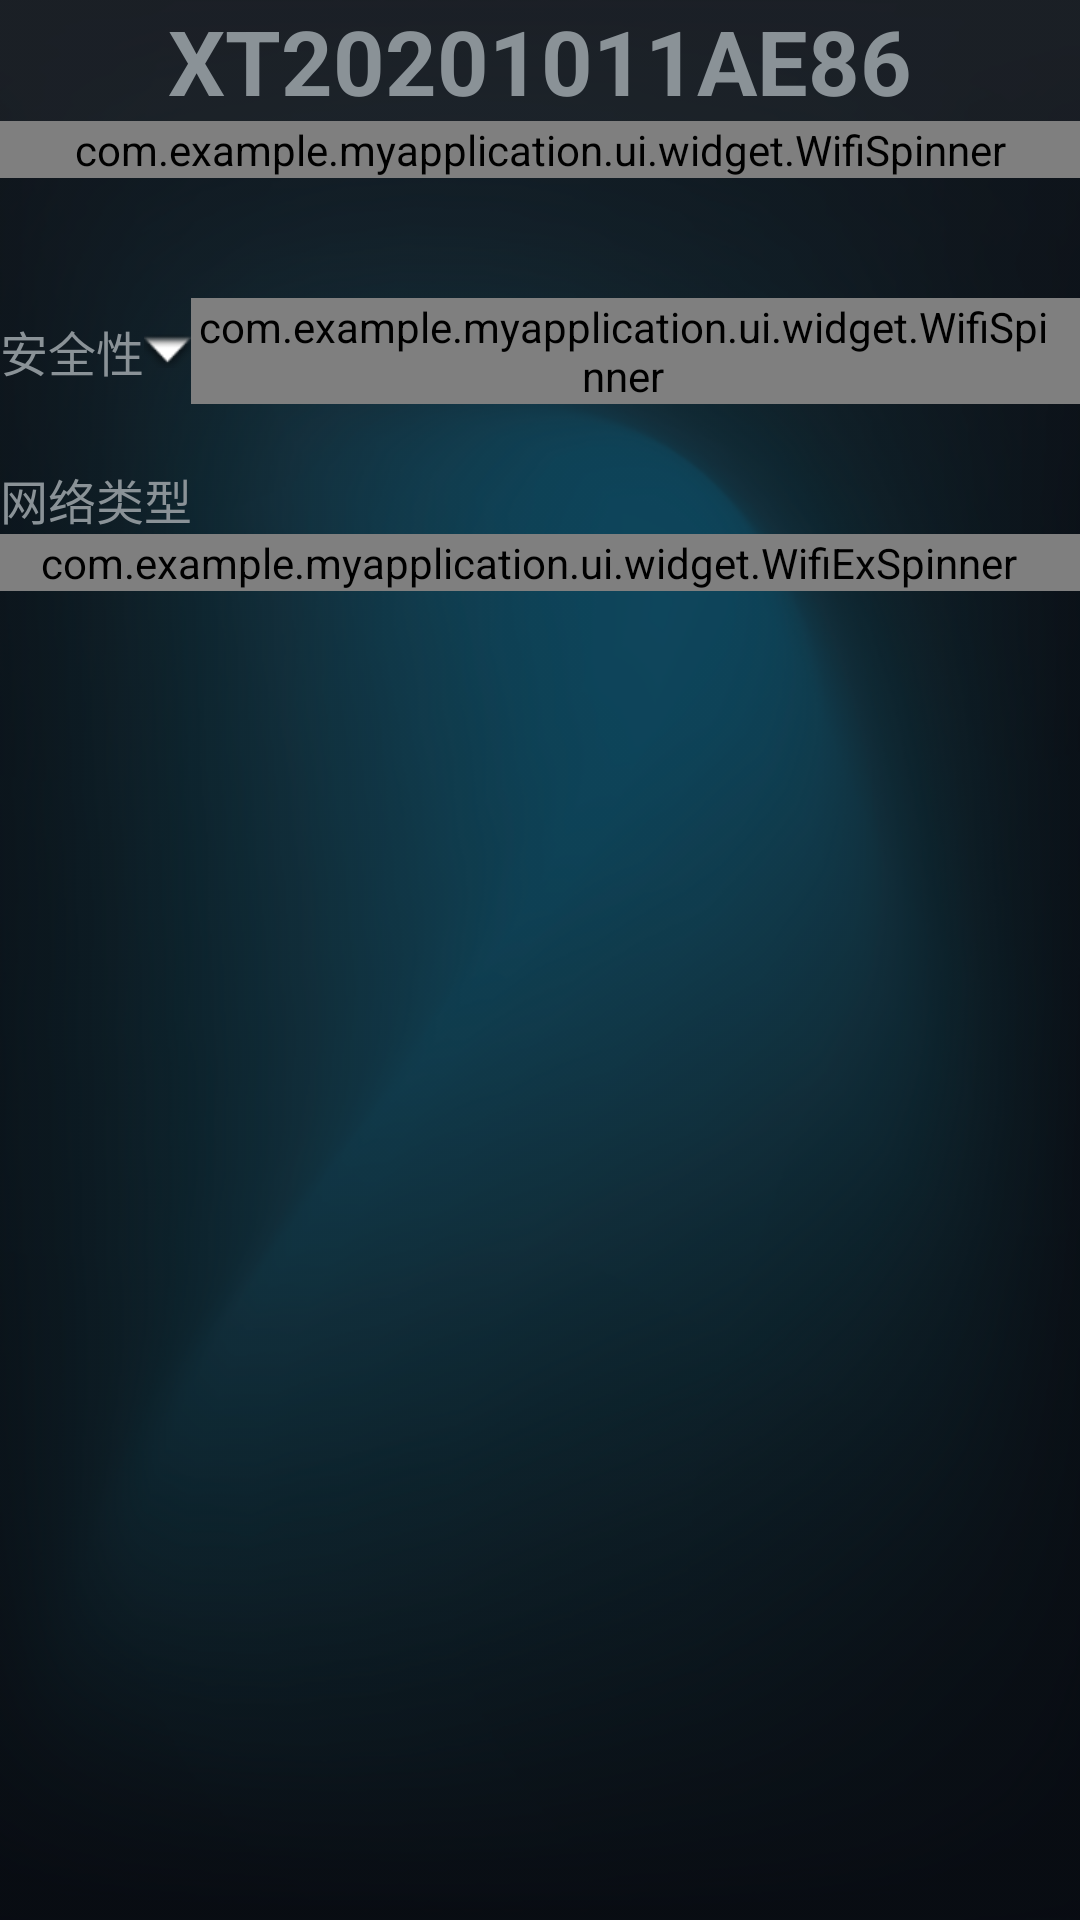

Write the Android layout XML for this screen, with the resource values it uses.
<!-- AndroidManifest.xml: application theme Theme.MyApplication -->
<!-- res/layout/activity_task.xml -->
<?xml version="1.0" encoding="utf-8"?>
<RelativeLayout xmlns:android="http://schemas.android.com/apk/res/android"
    android:layout_width="fill_parent"
    android:layout_height="wrap_content"
    android:background="@drawable/bg"
    android:orientation="vertical"
    android:paddingBottom="20dp">

    <LinearLayout
        android:id="@+id/li0"
        android:layout_width="match_parent"
        android:layout_height="wrap_content"
        android:background="#23565656"
        android:orientation="vertical"
        android:overScrollMode="always">

        <TextView
            android:id="@+id/title_tx0"
            android:layout_width="wrap_content"
            android:layout_height="wrap_content"
            android:layout_gravity="center"
            android:ellipsize="marquee"
            android:singleLine="true"
            android:text="XT20201011AE86"
            android:textSize="30sp"
            android:textStyle="bold" />
        <com.example.myapplication.ui.widget.WifiSpinner
            android:id="@+id/wifi_spinner"
            android:layout_width="match_parent"
            android:layout_height="wrap_content"
            android:entries="@array/spinner_items" />
    </LinearLayout>

    <LinearLayout
        android:layout_width="match_parent"
        android:layout_height="wrap_content"
        android:id="@+id/li1"
        android:layout_below="@id/li0"
        android:layout_marginTop="40dp"
        android:layout_centerHorizontal="true"
        android:orientation="horizontal">

        <TextView
            android:layout_width="wrap_content"
            android:layout_height="wrap_content"
            android:layout_gravity="center_vertical"
            android:text="安全性"
            android:textSize="16sp" />
        <ImageView
            android:layout_width="wrap_content"
            android:layout_height="wrap_content"
            android:layout_gravity="center_vertical"
            android:src="@android:drawable/arrow_down_float" />
        <com.example.myapplication.ui.widget.WifiSpinner
            android:id="@+id/custom_spinner"
            style="@style/CustomSpinnerStyle"
            android:layout_width="0dp"
            android:layout_height="wrap_content"
            android:layout_gravity="center_vertical"
            android:layout_weight="1"
            android:background="@drawable/spinner_background"
            android:gravity="end"
            android:paddingEnd="8dp"
            android:spinnerMode="dropdown"
            android:textAlignment="viewEnd" />

    </LinearLayout>

    
    <LinearLayout
        android:layout_width="match_parent"
        android:layout_height="wrap_content"
        android:layout_below="@id/li1"
        android:layout_marginTop="20dp"
        android:orientation="vertical"
        android:gravity="center_vertical">

        <TextView
            android:layout_width="wrap_content"
            android:layout_height="wrap_content"
            android:layout_gravity="center_vertical"
            android:text="网络类型"
            android:textSize="16sp"
            android:layout_marginEnd="16dp" />

        <com.example.myapplication.ui.widget.WifiExSpinner
            android:id="@+id/network_type_spinner"
            android:layout_width="match_parent"
            android:layout_height="wrap_content"
            android:layout_weight="1"
            android:background="@drawable/spinner_background"
            android:gravity="end"
            android:paddingEnd="8dp"
            android:spinnerMode="dropdown"
            android:entries="@array/spinner_items"
            android:textAlignment="viewEnd" />

    </LinearLayout>

</RelativeLayout>
<!-- resources referenced by this layout -->
<resources>
  <string-array name="spinner_items">
          <item>选项1</item>
          <item>选项2</item>
          <item>选项3</item>
      </string-array>
  <!-- drawable bg: png bitmap (drawable, 189187 bytes) -->
  <!-- drawable spinner_background (drawable) -->
  <shape xmlns:android="http://schemas.android.com/apk/res/android"
      android:shape="rectangle">
      <solid android:color="#22FFFFFF" />
      <corners android:radius="12dp" />
      <stroke android:width="1dp" android:color="#CCCCCC" />
  </shape>
  <style name="CustomSpinnerStyle" parent="Widget.AppCompat.Spinner.DropDown">
          <item name="android:popupBackground">@android:color/transparent</item>
          <item name="android:spinnerMode">dropdown</item>
          <item name="android:dropDownWidth">560dp</item>
          <item name="android:dropDownHorizontalOffset">60dip</item>
      </style>
  <style name="Theme.MyApplication" parent="@*android:style/Theme.DeviceDefault">
          
          <item name="colorPrimary">@color/purple_500</item>
          <item name="colorPrimaryVariant">@color/purple_700</item>
          <item name="colorOnPrimary">@color/white</item>
          <item name="android:windowNoTitle">true</item>
          <item name="android:windowFullscreen">true</item>
  
          
          <item name="colorSecondary">@color/teal_200</item>
          <item name="colorSecondaryVariant">@color/teal_700</item>
          <item name="colorOnSecondary">@color/black</item>
          <item name="android:windowAnimationStyle">@style/ConfirmDeviceCredentialsAnimationStyle</item>
          
  
          
      </style>
  <style name="ConfirmDeviceCredentialsAnimationStyle">
          <item name="android:activityOpenEnterAnimation">@anim/anim_in</item>
          <item name="android:activityOpenExitAnimation">@anim/anim_out</item>
          <item name="android:activityCloseEnterAnimation">@anim/anim_in</item>
          <item name="android:activityCloseExitAnimation">@anim/anim_out</item>
      </style>
  <!-- not gathered from this repository: default colours our renderer supplied (Android Studio template values) -->
  <color name="purple_500">#FF6200EE</color>
  <color name="purple_700">#FF3700B3</color>
  <color name="teal_200">#FF03DAC5</color>
  <color name="teal_700">#FF018786</color>
  <color name="black">#FF000000</color>
  <color name="white">#FFFFFFFF</color>
</resources>
